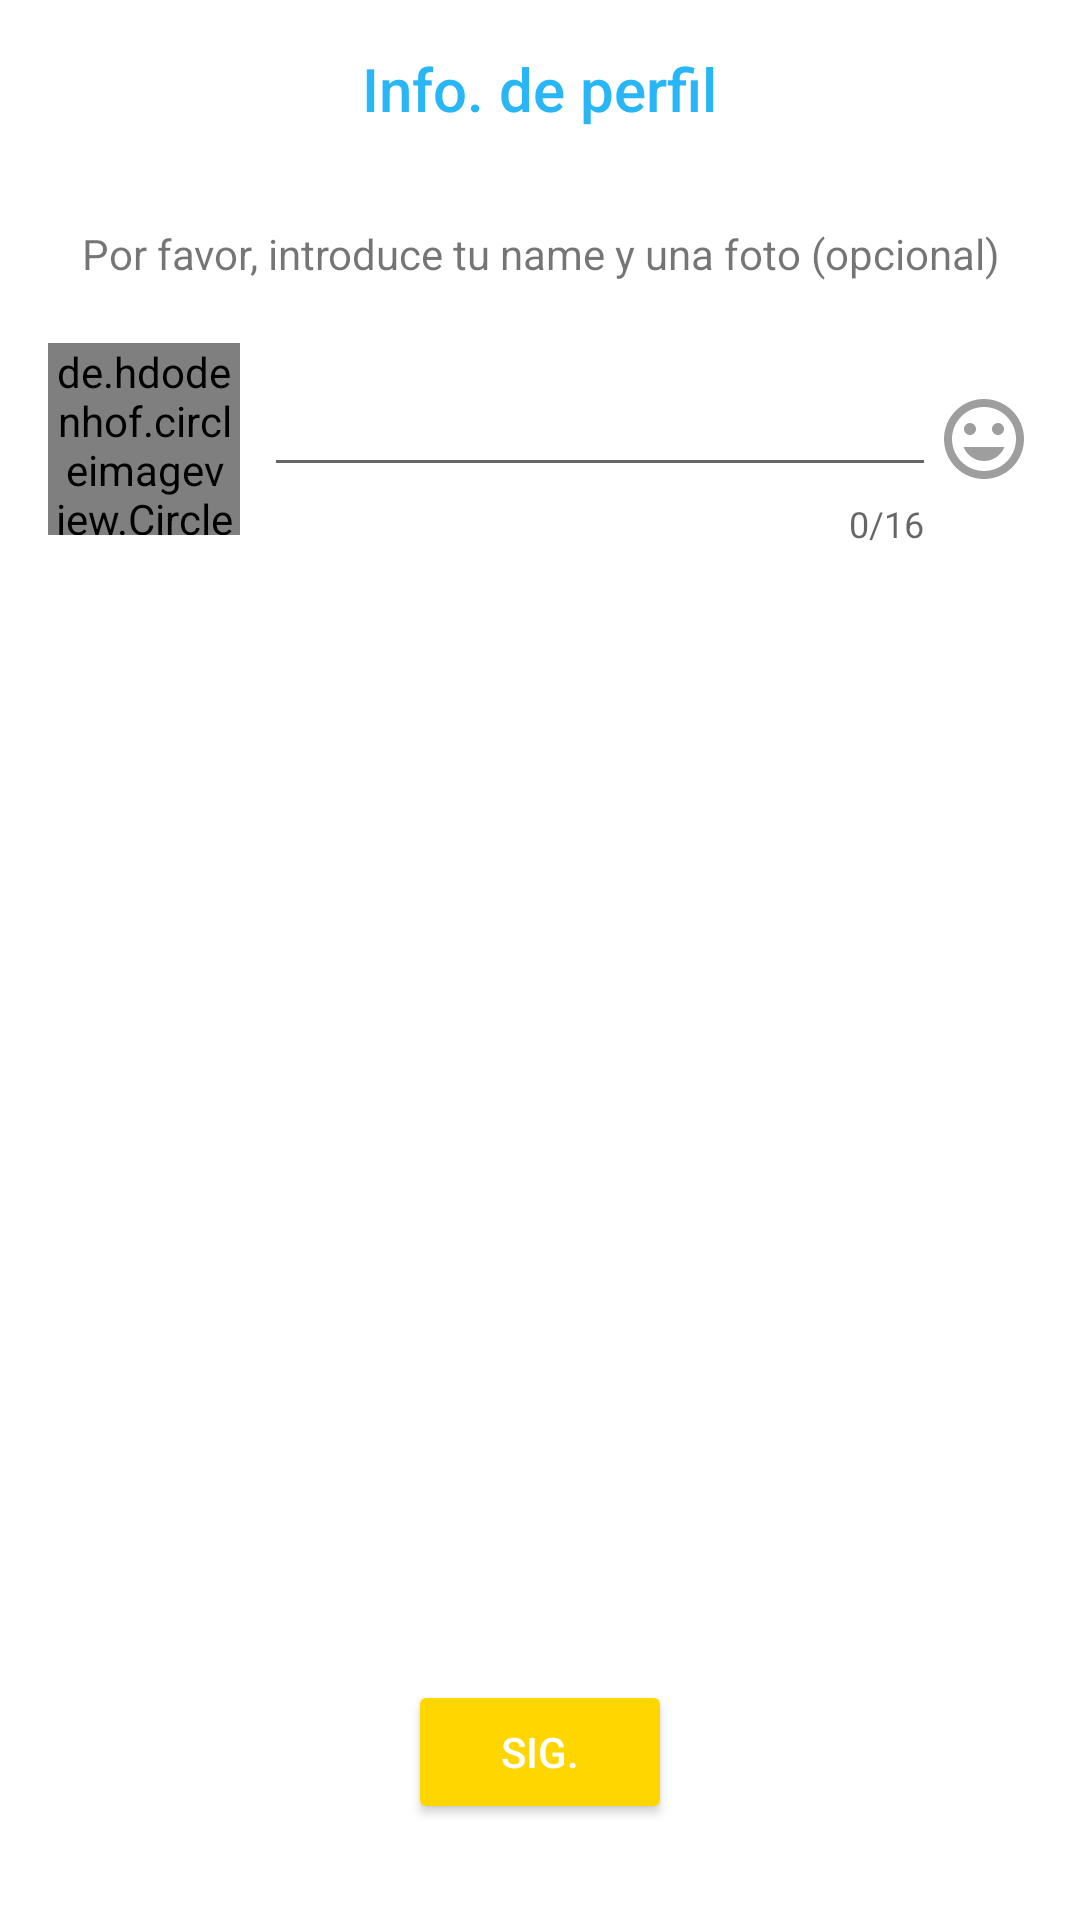

Produce the Android XML layout that renders to this screen, including the resource entries it uses.
<!-- AndroidManifest.xml: application theme AppTheme.NoActionBar -->
<!-- res/layout/activity_load_profile.xml -->
<?xml version="1.0" encoding="utf-8"?>
<RelativeLayout xmlns:android="http://schemas.android.com/apk/res/android"
    xmlns:app="http://schemas.android.com/apk/res-auto"
    xmlns:tools="http://schemas.android.com/tools"
    android:background="@color/white"
    android:id="@+id/activity_load_profile"
    android:layout_width="match_parent"
    android:layout_height="match_parent"
    android:paddingBottom="@dimen/activity_vertical_margin"
    android:paddingLeft="@dimen/activity_horizontal_margin"
    android:paddingRight="@dimen/activity_horizontal_margin"
    android:paddingTop="@dimen/activity_vertical_margin"
    tools:context="com.consultoraestrategia.messengeracademico.loadProfile.ui.LoadProfileActivity">

    <android.support.v7.widget.LinearLayoutCompat
        android:layout_width="match_parent"
        android:layout_height="wrap_content"
        android:orientation="vertical">

        <android.support.v7.widget.AppCompatTextView
            android:layout_marginBottom="@dimen/activity_horizontal_margin"
            style="@style/TextAppearance.AppCompat.Title"
            android:layout_width="wrap_content"
            android:layout_height="wrap_content"
            android:layout_gravity="center"
            android:text="@string/loadprofile.title"
            android:textColor="@color/colorPrimary" />

        <android.support.v7.widget.AppCompatTextView
            android:id="@+id/txtSubtitle"
            android:layout_width="wrap_content"
            android:layout_height="wrap_content"
            android:layout_gravity="center"
            android:layout_marginTop="@dimen/activity_horizontal_margin"
            android:gravity="center"
            android:text="@string/loadprofile.subtitle" />

        <RelativeLayout
            android:layout_marginTop="@dimen/activity_horizontal_margin"
            android:layout_width="match_parent"
            android:layout_height="wrap_content"
            android:orientation="horizontal"
            android:gravity="center_vertical"
            >
            <de.hdodenhof.circleimageview.CircleImageView
                android:layout_alignParentStart="true"
                android:id="@+id/imgProfile"
                android:layout_centerVertical="true"
                app:srcCompat="@drawable/ic_users"
                android:layout_width="64dp"
                android:layout_height="64dp"
                android:layout_alignParentLeft="true" />

            <android.support.design.widget.TextInputLayout
                android:layout_marginStart="8dp"
                android:id="@+id/tilName"
                android:layout_toEndOf="@+id/imgProfile"
                android:layout_toStartOf="@+id/imgEmoji"
                android:layout_centerVertical="true"
                android:layout_width="match_parent"
                android:layout_height="wrap_content"
                app:counterEnabled="true"
                app:counterMaxLength="16"
                android:layout_marginLeft="8dp"
                android:layout_toRightOf="@+id/imgProfile"
                android:layout_toLeftOf="@+id/imgEmoji">

                <android.support.v7.widget.AppCompatEditText
                    android:id="@+id/edtName"
                    android:layout_width="match_parent"
                    android:layout_height="wrap_content"
                    android:ems="10"
                    android:inputType="text"
                    android:maxLines="1" />
            </android.support.design.widget.TextInputLayout>

            <android.support.v7.widget.AppCompatImageView
                android:id="@+id/imgEmoji"
                android:layout_alignParentEnd="true"
                android:layout_centerVertical="true"
                android:layout_width="32dp"
                android:layout_height="32dp"
                app:srcCompat="@drawable/ic_tag_faces_black_24dp"
                android:layout_alignParentRight="true" />
        </RelativeLayout>

    </android.support.v7.widget.LinearLayoutCompat>


    <android.support.v7.widget.AppCompatButton
        android:id="@+id/btnGo"
        style="@style/Widget.AppCompat.Button.Colored"
        android:layout_width="wrap_content"
        android:layout_height="wrap_content"
        android:layout_alignParentBottom="true"
        android:layout_centerHorizontal="true"
        android:layout_marginBottom="@dimen/activity_horizontal_margin"
        android:text="@string/loadprofile.button.next" />

    <ProgressBar
        android:id="@+id/progressBar"
        style="@style/Widget.AppCompat.ProgressBar"
        android:layout_width="wrap_content"
        android:layout_height="wrap_content"
        android:layout_centerInParent="true"
        android:visibility="gone" />


</RelativeLayout>
<!-- resources referenced by this layout -->
<resources>
  <color name="colorPrimary">#29b6f6</color>
  <color name="white">#ffffff</color>
  <dimen name="activity_horizontal_margin">16dp</dimen>
  <dimen name="activity_vertical_margin">16dp</dimen>
  <!-- drawable ic_tag_faces_black_24dp (drawable) -->
  <vector xmlns:android="http://schemas.android.com/apk/res/android"
          android:width="24dp"
          android:height="24dp"
          android:viewportWidth="24.0"
          android:viewportHeight="24.0">
      <path
          android:fillColor="#9E9E9E"
          android:pathData="M11.99,2C6.47,2 2,6.48 2,12s4.47,10 9.99,10C17.52,22 22,17.52 22,12S17.52,2 11.99,2zM12,20c-4.42,0 -8,-3.58 -8,-8s3.58,-8 8,-8 8,3.58 8,8 -3.58,8 -8,8zM15.5,11c0.83,0 1.5,-0.67 1.5,-1.5S16.33,8 15.5,8 14,8.67 14,9.5s0.67,1.5 1.5,1.5zM8.5,11c0.83,0 1.5,-0.67 1.5,-1.5S9.33,8 8.5,8 7,8.67 7,9.5 7.67,11 8.5,11zM12,17.5c2.33,0 4.31,-1.46 5.11,-3.5L6.89,14c0.8,2.04 2.78,3.5 5.11,3.5z"/>
  </vector>
  <!-- drawable ic_users (drawable) -->
  <vector android:height="24dp" android:viewportHeight="409.164"
      android:viewportWidth="409.165" android:width="24dp" xmlns:android="http://schemas.android.com/apk/res/android">
      <path android:fillColor="#e1e1e1" android:pathData="M204.6,216.7c50.7,0 91.7,-48.1 91.7,-107.4c0,-82.2 -41.1,-107.4 -91.7,-107.4c-50.7,0 -91.7,25.1 -91.7,107.4C112.8,168.6 153.9,216.7 204.6,216.7z"/>
      <path android:fillColor="#e1e1e1" android:pathData="M407.2,374.7L360.9,270.5c-2.1,-4.8 -5.8,-8.7 -10.5,-11.1l-71.8,-37.4c-1.6,-0.8 -3.5,-0.7 -4.9,0.4c-20.3,15.4 -44.2,23.5 -69.1,23.5c-24.9,0 -48.8,-8.1 -69.1,-23.5c-1.4,-1.1 -3.3,-1.2 -4.9,-0.4L58.8,259.3c-4.6,2.4 -8.3,6.4 -10.5,11.1L2,374.7c-3.2,7.2 -2.5,15.4 1.8,22c4.3,6.6 11.5,10.5 19.4,10.5h362.9c7.9,0 15.1,-3.9 19.4,-10.5C409.7,390.1 410.4,381.9 407.2,374.7z"/>
  </vector>
  <string name="loadprofile.button.next">Sig.</string>
  <string name="loadprofile.subtitle">Por favor, introduce tu name y una foto (opcional)</string>
  <string name="loadprofile.title">Info. de perfil</string>
  <style name="AppTheme.NoActionBar">
          <item name="windowActionBar">false</item>
          <item name="windowNoTitle">true</item>
          <item name="windowActionModeOverlay">true</item>
          
          
      </style>
</resources>
